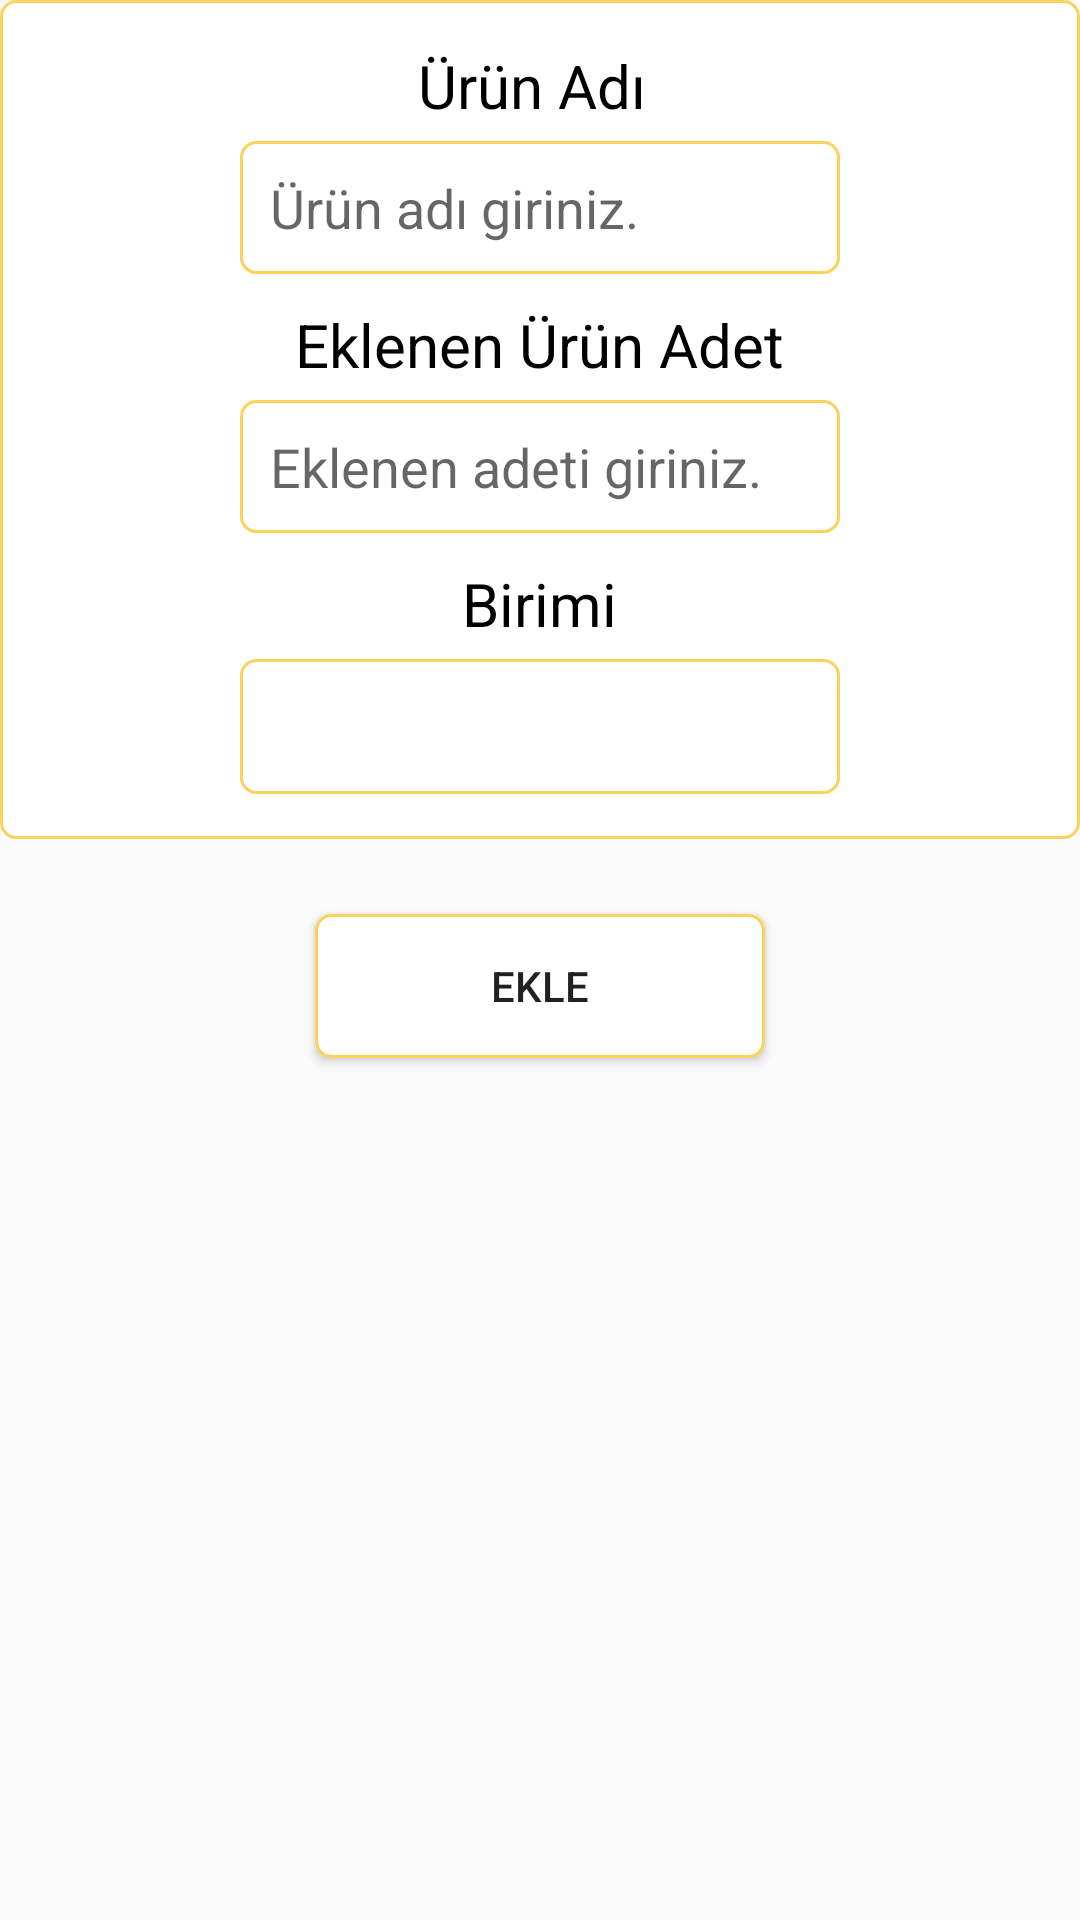

Android layout source for this screen:
<!-- AndroidManifest.xml: application theme Theme.Ana -->
<!-- res/layout/fragment_product_arrangemet.xml -->
<?xml version="1.0" encoding="utf-8"?>
<LinearLayout xmlns:android="http://schemas.android.com/apk/res/android"
    android:layout_width="match_parent"
    android:layout_height="match_parent"
    android:layout_margin="20dp"
    android:orientation="vertical">

    <LinearLayout
        android:layout_width="match_parent"
        android:layout_height="wrap_content"
        android:background="@drawable/base_border"
        android:gravity="center"
        android:orientation="vertical"
        android:padding="15dp">


        <TextView
            android:layout_width="wrap_content"
            android:layout_height="wrap_content"
            android:gravity="center"
            android:text="Ürün Adı "
            android:textColor="@color/primaryTextColor"
            android:textSize="20sp" />

        <EditText
            android:id="@+id/arrangamet_name"
            android:layout_width="200dp"
            android:layout_height="wrap_content"
            android:layout_marginTop="5dp"
            android:layout_marginBottom="10dp"
            android:layout_weight="1"
            android:background="@drawable/base_border"
            android:ems="10"
            android:hint="Ürün adı giriniz."
            android:inputType="textPersonName"
            android:padding="10dp" />

        <TextView
            android:layout_width="wrap_content"
            android:layout_height="wrap_content"
            android:gravity="center"
            android:text="Eklenen Ürün Adet"
            android:textColor="@color/primaryTextColor"
            android:textSize="20sp" />

        <EditText
            android:id="@+id/arrangamet_product_add"
            android:layout_width="200dp"
            android:layout_height="wrap_content"
            android:layout_marginTop="5dp"
            android:layout_marginBottom="10dp"
            android:layout_weight="1"
            android:background="@drawable/base_border"
            android:ems="10"
            android:hint="Eklenen adeti giriniz."
            android:inputType="number|textPersonName"
            android:padding="10dp" />

        <TextView
            android:layout_width="wrap_content"
            android:layout_height="wrap_content"
            android:layout_marginBottom="5dp"
            android:gravity="center"
            android:text="Birimi"
            android:textColor="@color/primaryTextColor"
            android:textSize="20sp" />

        <Spinner
            android:id="@+id/spinner"
            android:layout_width="200dp"
            android:layout_height="45dp"
            android:layout_gravity="center"
            android:background="@drawable/base_border"
            android:padding="10dp" />

    </LinearLayout>

    <Button
        android:id="@+id/arragamet_add_buttn"
        android:layout_width="150dp"
        android:layout_height="wrap_content"
        android:layout_gravity="center"
        android:layout_margin="25dp"
        android:background="@drawable/base_border"
        android:text="ekle" />
</LinearLayout>
<!-- resources referenced by this layout -->
<resources>
  <color name="primaryTextColor">#000000</color>
  <!-- drawable base_border (drawable) -->
  <?xml version="1.0" encoding="utf-8"?>
  <shape xmlns:android="http://schemas.android.com/apk/res/android">
      <stroke android:color="@color/secondaryLightColor"
          android:width="1dp"/>
      <corners android:radius="5dp"/>
      <solid android:color="@color/white"/>
  </shape>
  <style name="Theme.Ana" parent="Theme.AppCompat.Light">
          
          <item name="colorPrimary">#FF9800</item>
          <item name="colorPrimaryVariant">#FF9800</item>
          <item name="colorOnPrimary">@color/white</item>
          
          <item name="colorSecondary">@color/teal_200</item>
          <item name="colorSecondaryVariant">@color/primaryDarkColor</item>
          <item name="colorOnSecondary">@color/black</item>
          
          <item name="android:statusBarColor" tools:targetApi="l">?attr/colorPrimaryVariant</item>
          
      </style>
  <color name="secondaryLightColor">#FAD25C</color>
  <color name="white">#FFFFFFFF</color>
  <color name="teal_200">#FF03DAC5</color>
  <color name="primaryDarkColor">#c49000</color>
  <color name="black">#FF000000</color>
</resources>
